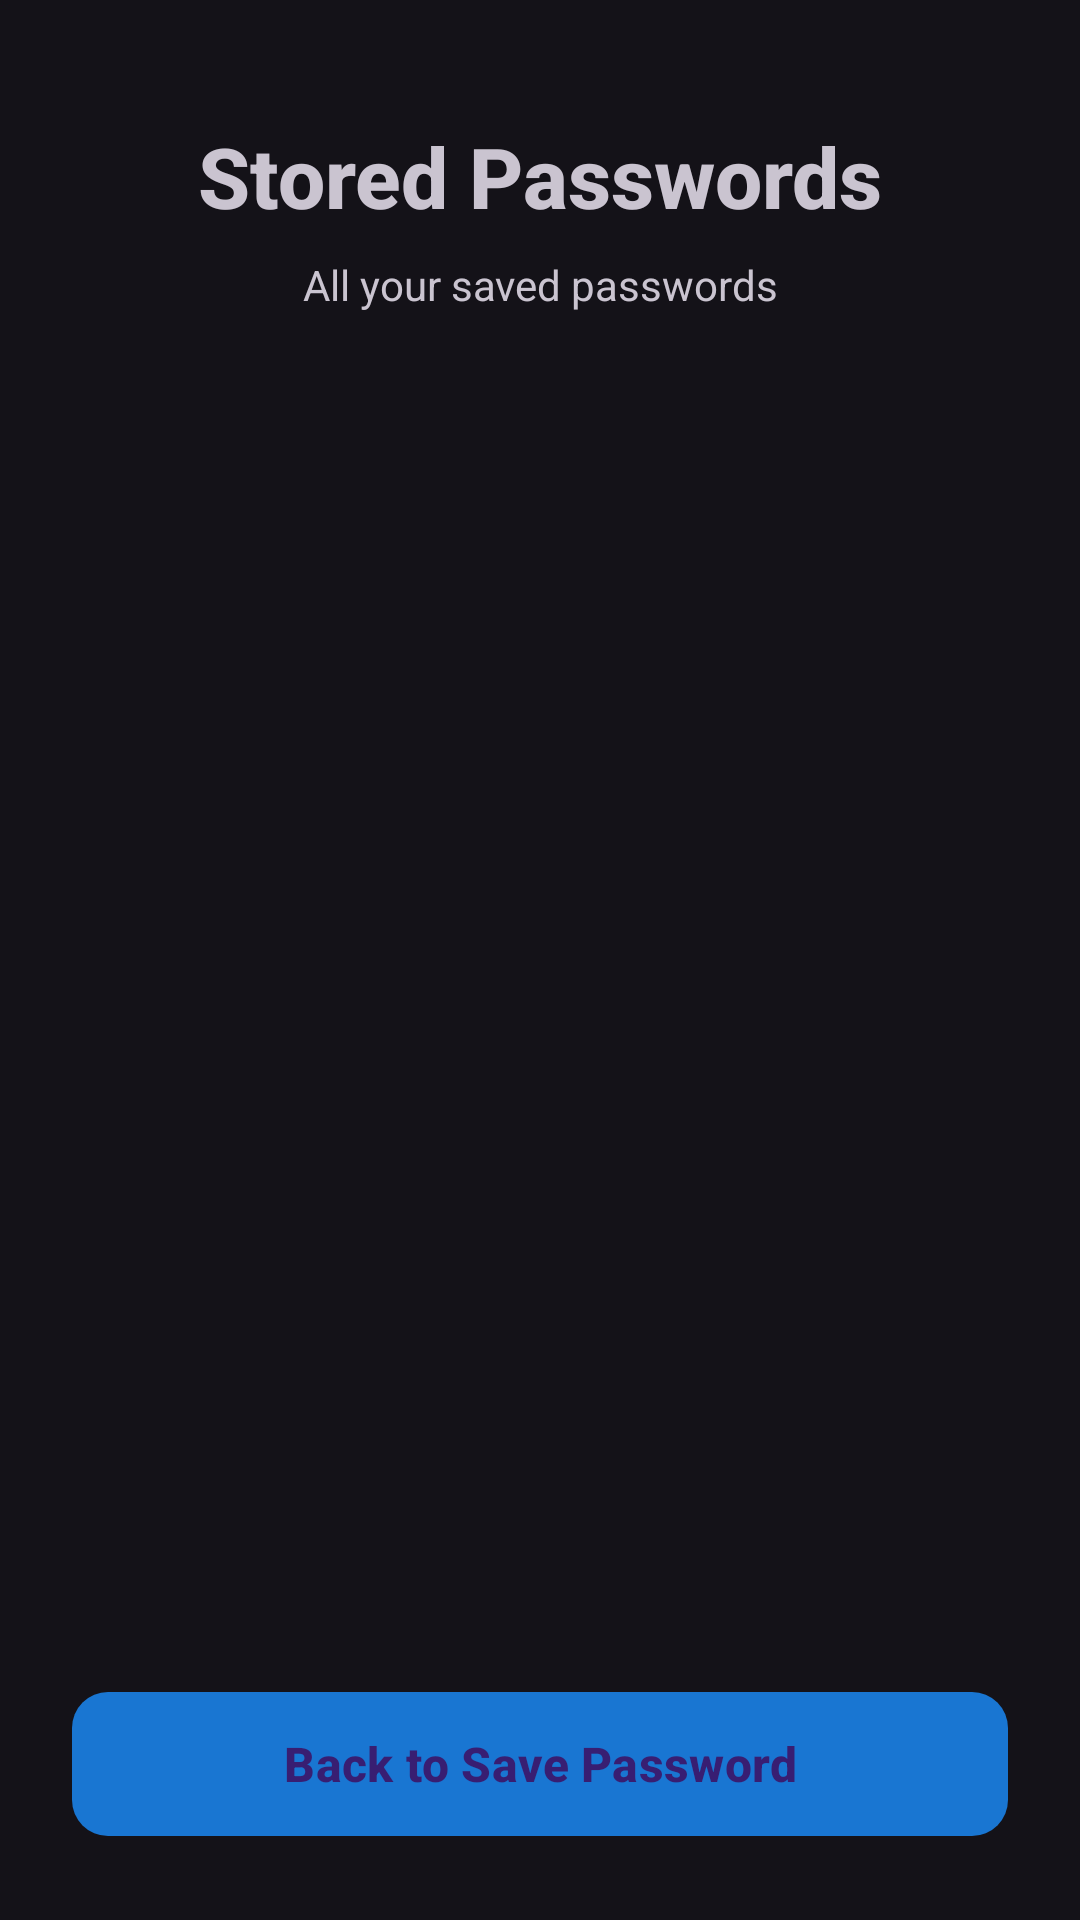

Android layout source for this screen:
<!-- AndroidManifest.xml: application theme Theme.Vaultiq -->
<!-- res/layout/activity_storage2.xml -->
<?xml version="1.0" encoding="utf-8"?>
<androidx.constraintlayout.widget.ConstraintLayout xmlns:android="http://schemas.android.com/apk/res/android"
    xmlns:app="http://schemas.android.com/apk/res-auto"
    xmlns:tools="http://schemas.android.com/tools"
    android:id="@+id/main"
    android:layout_width="match_parent"
    android:layout_height="match_parent"
    android:background="@color/background_light"
    tools:context=".storageActivity2">

    
    <TextView
        android:id="@+id/headerTitle"
        android:layout_width="wrap_content"
        android:layout_height="wrap_content"
        android:layout_marginTop="40dp"
        android:text="Stored Passwords"
        android:textColor="@color/text_primary"
        android:textSize="28sp"
        android:textStyle="bold"
        android:fontFamily="sans-serif-medium"
        app:layout_constraintEnd_toEndOf="parent"
        app:layout_constraintStart_toStartOf="parent"
        app:layout_constraintTop_toTopOf="parent" />

    <TextView
        android:id="@+id/headerSubtitle"
        android:layout_width="wrap_content"
        android:layout_height="wrap_content"
        android:layout_marginTop="8dp"
        android:text="All your saved passwords"
        android:textColor="@color/text_secondary"
        android:textSize="14sp"
        app:layout_constraintEnd_toEndOf="parent"
        app:layout_constraintStart_toStartOf="parent"
        app:layout_constraintTop_toBottomOf="@id/headerTitle" />

    
    <ScrollView
        android:id="@+id/scrollView"
        android:layout_width="match_parent"
        android:layout_height="0dp"
        android:layout_marginTop="24dp"
        android:layout_marginBottom="16dp"
        app:layout_constraintBottom_toTopOf="@id/backButton"
        app:layout_constraintEnd_toEndOf="parent"
        app:layout_constraintStart_toStartOf="parent"
        app:layout_constraintTop_toBottomOf="@id/headerSubtitle">

        <LinearLayout
            android:id="@+id/passwordsContainer"
            android:layout_width="match_parent"
            android:layout_height="wrap_content"
            android:orientation="vertical"
            android:padding="16dp" />

    </ScrollView>

    
    <TextView
        android:id="@+id/emptyMessage"
        android:layout_width="wrap_content"
        android:layout_height="wrap_content"
        android:text="No passwords saved yet.\nSave your first password!"
        android:textColor="@color/text_secondary"
        android:textSize="16sp"
        android:textAlignment="center"
        android:gravity="center"
        android:visibility="gone"
        app:layout_constraintBottom_toBottomOf="parent"
        app:layout_constraintEnd_toEndOf="parent"
        app:layout_constraintStart_toStartOf="parent"
        app:layout_constraintTop_toTopOf="parent" />

    
    <com.google.android.material.button.MaterialButton
        android:id="@+id/backButton"
        android:layout_width="match_parent"
        android:layout_height="56dp"
        android:layout_marginStart="24dp"
        android:layout_marginEnd="24dp"
        android:layout_marginBottom="24dp"
        android:text="Back to Save Password"
        android:textSize="16sp"
        android:textStyle="bold"
        app:cornerRadius="12dp"
        app:backgroundTint="@color/primary_blue"
        app:layout_constraintBottom_toBottomOf="parent"
        app:layout_constraintEnd_toEndOf="parent"
        app:layout_constraintStart_toStartOf="parent" />

</androidx.constraintlayout.widget.ConstraintLayout>
<!-- resources referenced by this layout -->
<resources>
  <color name="primary_blue">#1976D2</color>
  <style name="Theme.Vaultiq" parent="Theme.Material3.Dark.NoActionBar" />
</resources>
